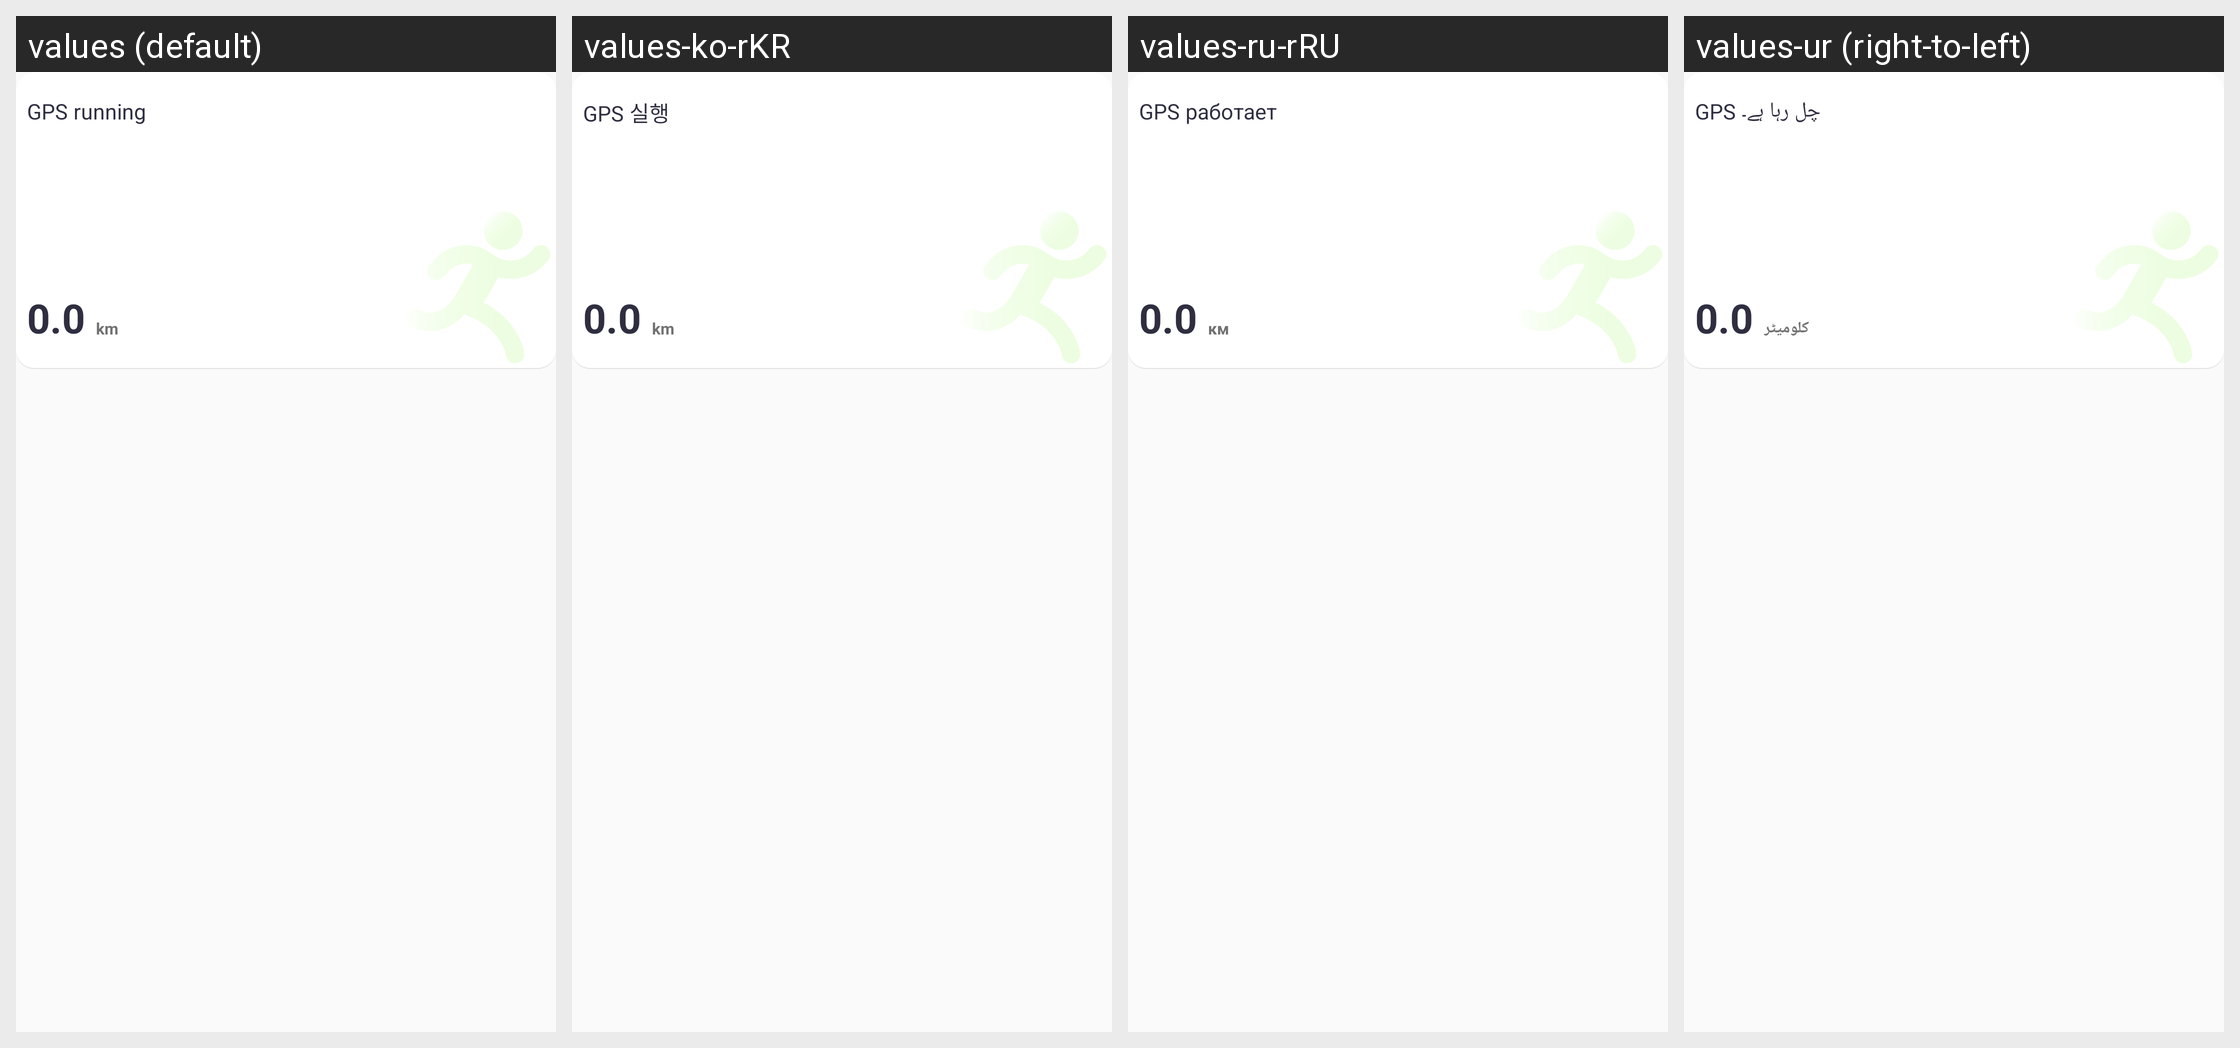

The Android screen above is rendered under several locales of the same app. Produce the string resources it draws, with the default and per-locale values.
Android screen res/layout/recycleview_item_gps_sport.xml rendered under 4 locales, left to right: values (default), values-ko-rKR, values-ru-rRU, values-ur (right-to-left). Device: Nexus 5 (rendered at 1080×1920; each locale shown at half size, 540×960, under a caption strip naming it); theme Theme.QCWatch.
Other locales in the repository, not shown: values-ar, values-ar-rAE, values-as, values-cs, values-de, values-de-rDE, values-el-rGR, values-en-rUS, values-es, values-es-rES, values-fa, values-fr, values-fr-rFR, values-hi-rIN, values-hu, values-in-rID, values-it-rIT, values-ja, values-ja-rJP, values-kk-rKZ, values-ne, values-nl, values-or, values-pl-rPL, values-pt, values-pt-rPT, values-ro-rRO, values-sk, values-te, values-th-rTH, values-tr-rTR, values-uk, values-vi-rVN, values-zh, values-zh-rCN, values-zh-rHK, values-zh-rTW.
Strings drawn on this screen, with the default value and each locale's value (text and hints the layout hard-codes, and strings that could not be matched under every locale, appear in the picture but are not listed):

qc_text_92
  values: GPS running
  values-ko-rKR: GPS 실행
  values-ru-rRU: GPS работает
  values-ur: GPS چل رہا ہے۔

qc_text_88
  values: km
  values-ko-rKR: km
  values-ru-rRU: км
  values-ur: کلومیٹر
